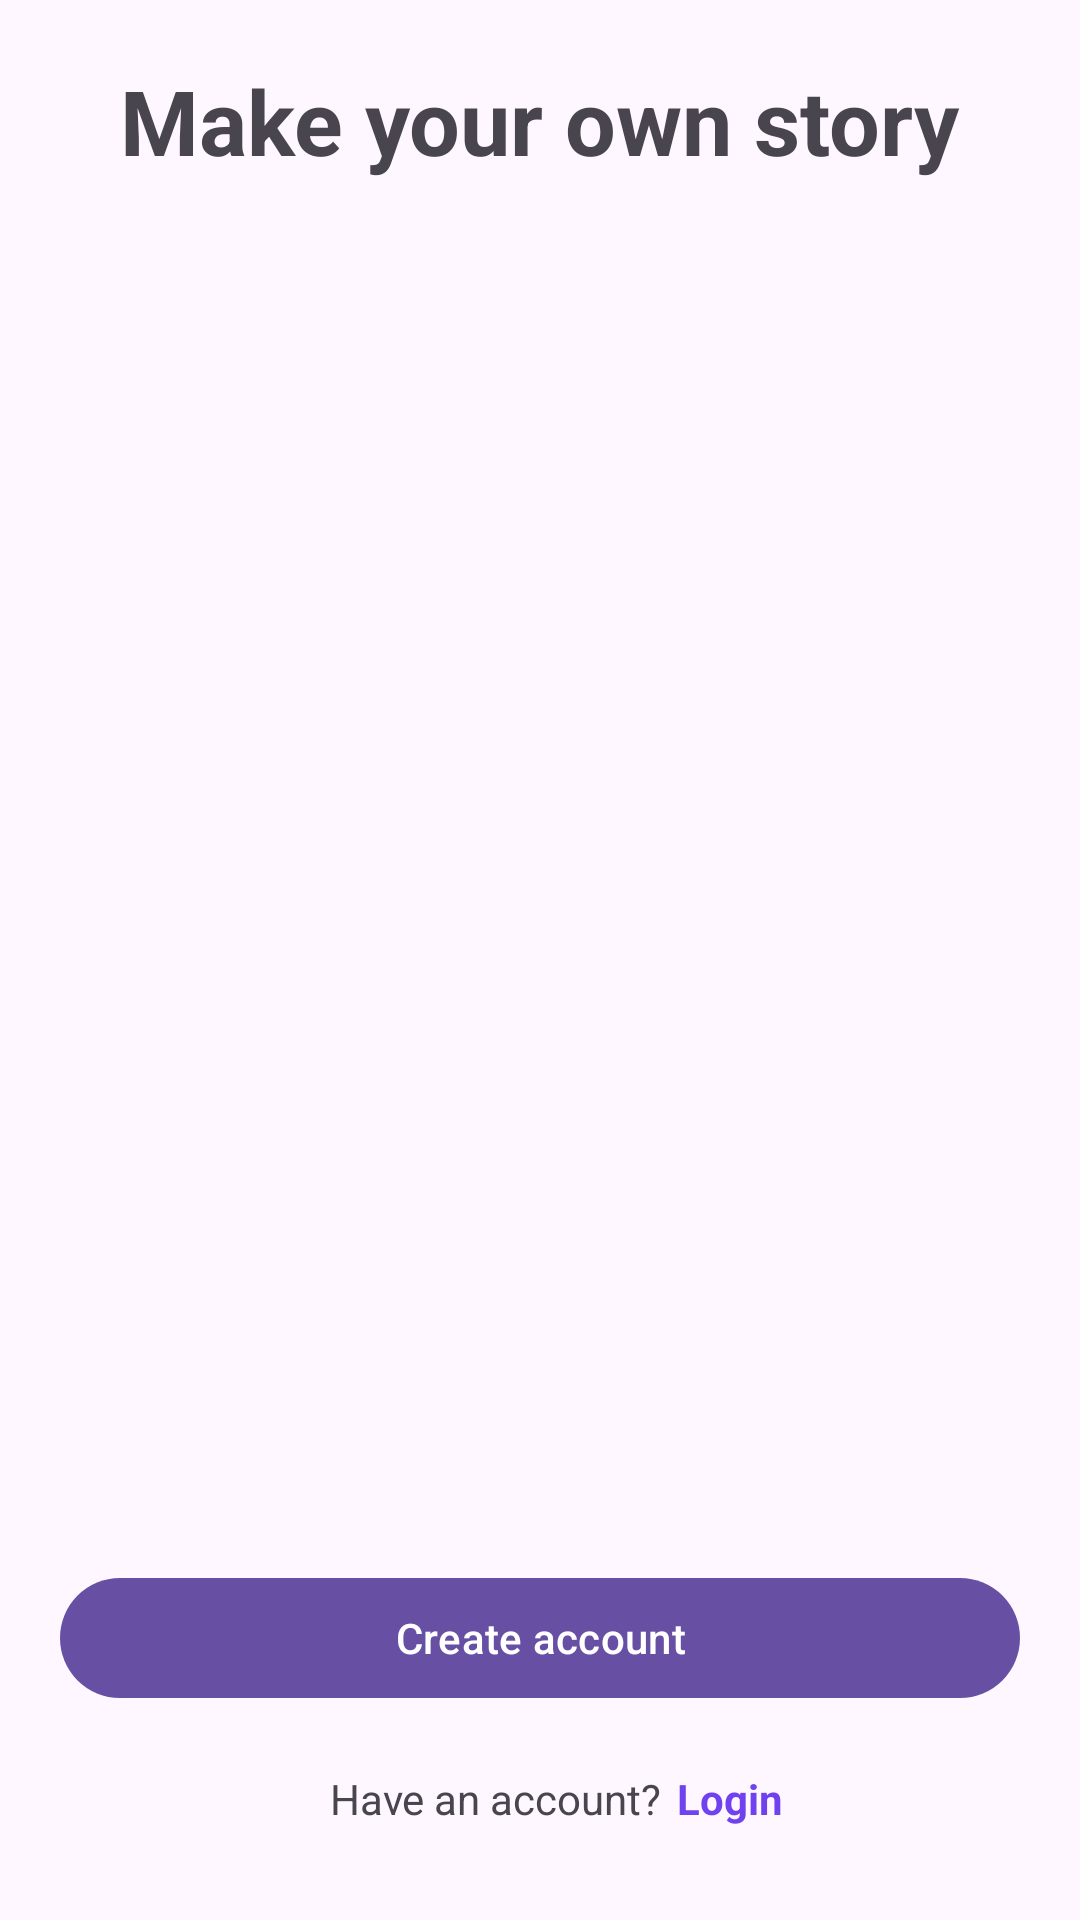

This screen was rendered from an Android layout file. Write that file and the resources it references.
<!-- AndroidManifest.xml: application theme Theme.StoriKu -->
<!-- res/layout/activity_started.xml -->
<?xml version="1.0" encoding="utf-8"?>
<androidx.constraintlayout.widget.ConstraintLayout xmlns:android="http://schemas.android.com/apk/res/android"
    xmlns:app="http://schemas.android.com/apk/res-auto"
    xmlns:tools="http://schemas.android.com/tools"
    android:layout_width="match_parent"
    android:layout_height="match_parent"
    android:id="@+id/started_activity"
    android:padding="20dp"
    tools:context=".presentation.started.StartedActivity">

    <TextView
        android:layout_width="wrap_content"
        android:layout_height="wrap_content"
        android:text="@string/make_your_own_story"
        android:textSize="30sp"
        android:textStyle="bold"
        app:layout_constraintEnd_toEndOf="parent"
        app:layout_constraintStart_toStartOf="parent"
        app:layout_constraintTop_toTopOf="parent" />

    <com.google.android.material.button.MaterialButton
        android:id="@+id/btn_to_register_page"
        android:layout_width="match_parent"
        android:layout_height="wrap_content"
        android:layout_marginBottom="50dp"
        android:text="@string/create_account"
        app:layout_constraintBottom_toBottomOf="parent"
        app:layout_constraintEnd_toEndOf="parent"
        app:layout_constraintStart_toStartOf="parent" />

    <TextView
        android:id="@+id/tv_dont_have"
        android:layout_width="wrap_content"
        android:layout_height="wrap_content"
        android:layout_marginStart="90dp"
        android:layout_marginTop="20dp"
        android:text="@string/have_an_account"
        app:layout_constraintStart_toStartOf="parent"
        app:layout_constraintTop_toBottomOf="@+id/btn_to_register_page" />

    <TextView
        android:id="@+id/btn_to_login_page"
        android:layout_width="wrap_content"
        android:layout_height="wrap_content"
        android:layout_marginStart="5dp"
        android:layout_marginTop="20dp"
        android:text="@string/login"
        android:textColor="@color/purple_500"
        android:textStyle="bold"
        app:layout_constraintStart_toEndOf="@+id/tv_dont_have"
        app:layout_constraintTop_toBottomOf="@+id/btn_to_register_page" />

</androidx.constraintlayout.widget.ConstraintLayout>
<!-- resources referenced by this layout -->
<resources>
  <color name="purple_500">#7041EE</color>
  <string name="create_account">Create account</string>
  <string name="have_an_account">Have an account?</string>
  <string name="login">Login</string>
  <string name="make_your_own_story">Make your own story</string>
  <style name="Theme.StoriKu" parent="Base.Theme.StoriKu" />
  <style name="Base.Theme.StoriKu" parent="Theme.Material3.DayNight">
          
          
      </style>
</resources>
